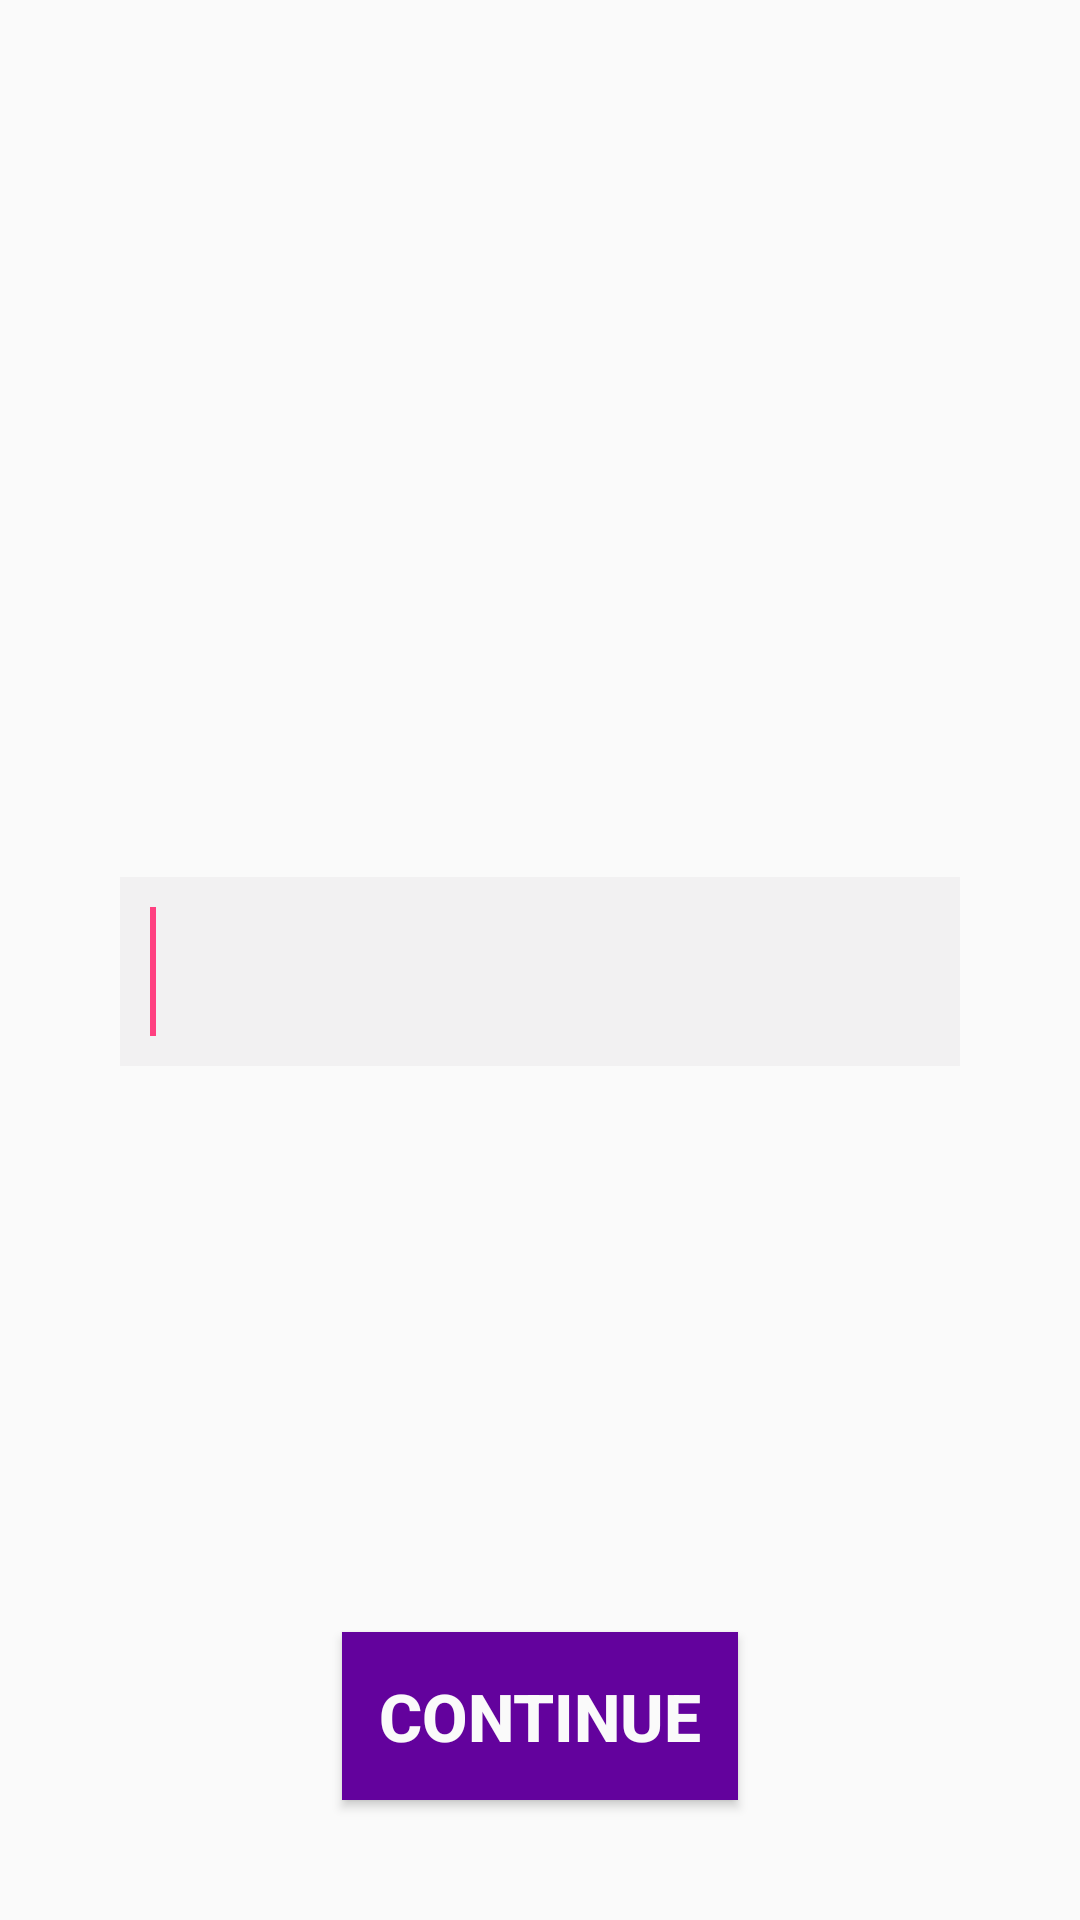

The Android layout XML behind this screen, and the referenced resources:
<!-- AndroidManifest.xml: application theme AppTheme -->
<!-- res/layout/login.xml -->
<RelativeLayout xmlns:android="http://schemas.android.com/apk/res/android"
                xmlns:tools="http://schemas.android.com/tools"
                android:layout_width="match_parent"
                android:layout_height="match_parent"
                android:background="@color/off_white"
                android:padding="0dip"
                tools:context="com.sinch.android.rtc.sample.video.LoginActivity">

    <LinearLayout
            android:layout_width="fill_parent"
            android:layout_height="wrap_content"
            android:layout_centerVertical="true"
            android:orientation="vertical"
            android:paddingLeft="40dp"
            android:paddingRight="40dp">

        <EditText
                android:id="@+id/loginName"
                android:layout_width="match_parent"
                android:layout_height="wrap_content"
                android:layout_marginTop="8dp"
                android:inputType="textPersonName"
                android:textSize="32sp"
                android:padding="10dp"
                android:textColor="@color/sinch_purple"
                android:background="@color/greyish">

            <requestFocus/>
        </EditText>

    </LinearLayout>

    <Button
            android:id="@+id/loginButton"
            android:layout_width="wrap_content"
            android:layout_height="wrap_content"
            android:layout_marginBottom="40dp"
            android:layout_gravity="center_horizontal"
            android:background="@color/sinch_purple"
            android:minHeight="56dp"
            android:minWidth="132dp"
            android:textColor="@color/off_white"
            android:textSize="22sp"
            android:textStyle="bold" android:layout_alignParentBottom="true" android:layout_centerHorizontal="true"
        android:text="CONTINUE" />


</RelativeLayout>
<!-- resources referenced by this layout -->
<resources>
  <color name="greyish">#fff2f1f2</color>
  <color name="off_white">#fafafa</color>
  <color name="sinch_purple">#ff63029d</color>
  <style name="AppTheme" parent="Theme.AppCompat.Light.DarkActionBar">
          
          <item name="colorPrimary">@color/colorPrimary</item>
          <item name="colorPrimaryDark">@color/colorPrimaryDark</item>
          <item name="colorAccent">@color/colorAccent</item>
      </style>
  <color name="colorPrimary">#3F51B5</color>
  <color name="colorPrimaryDark">#303F9F</color>
  <color name="colorAccent">#FF4081</color>
</resources>
